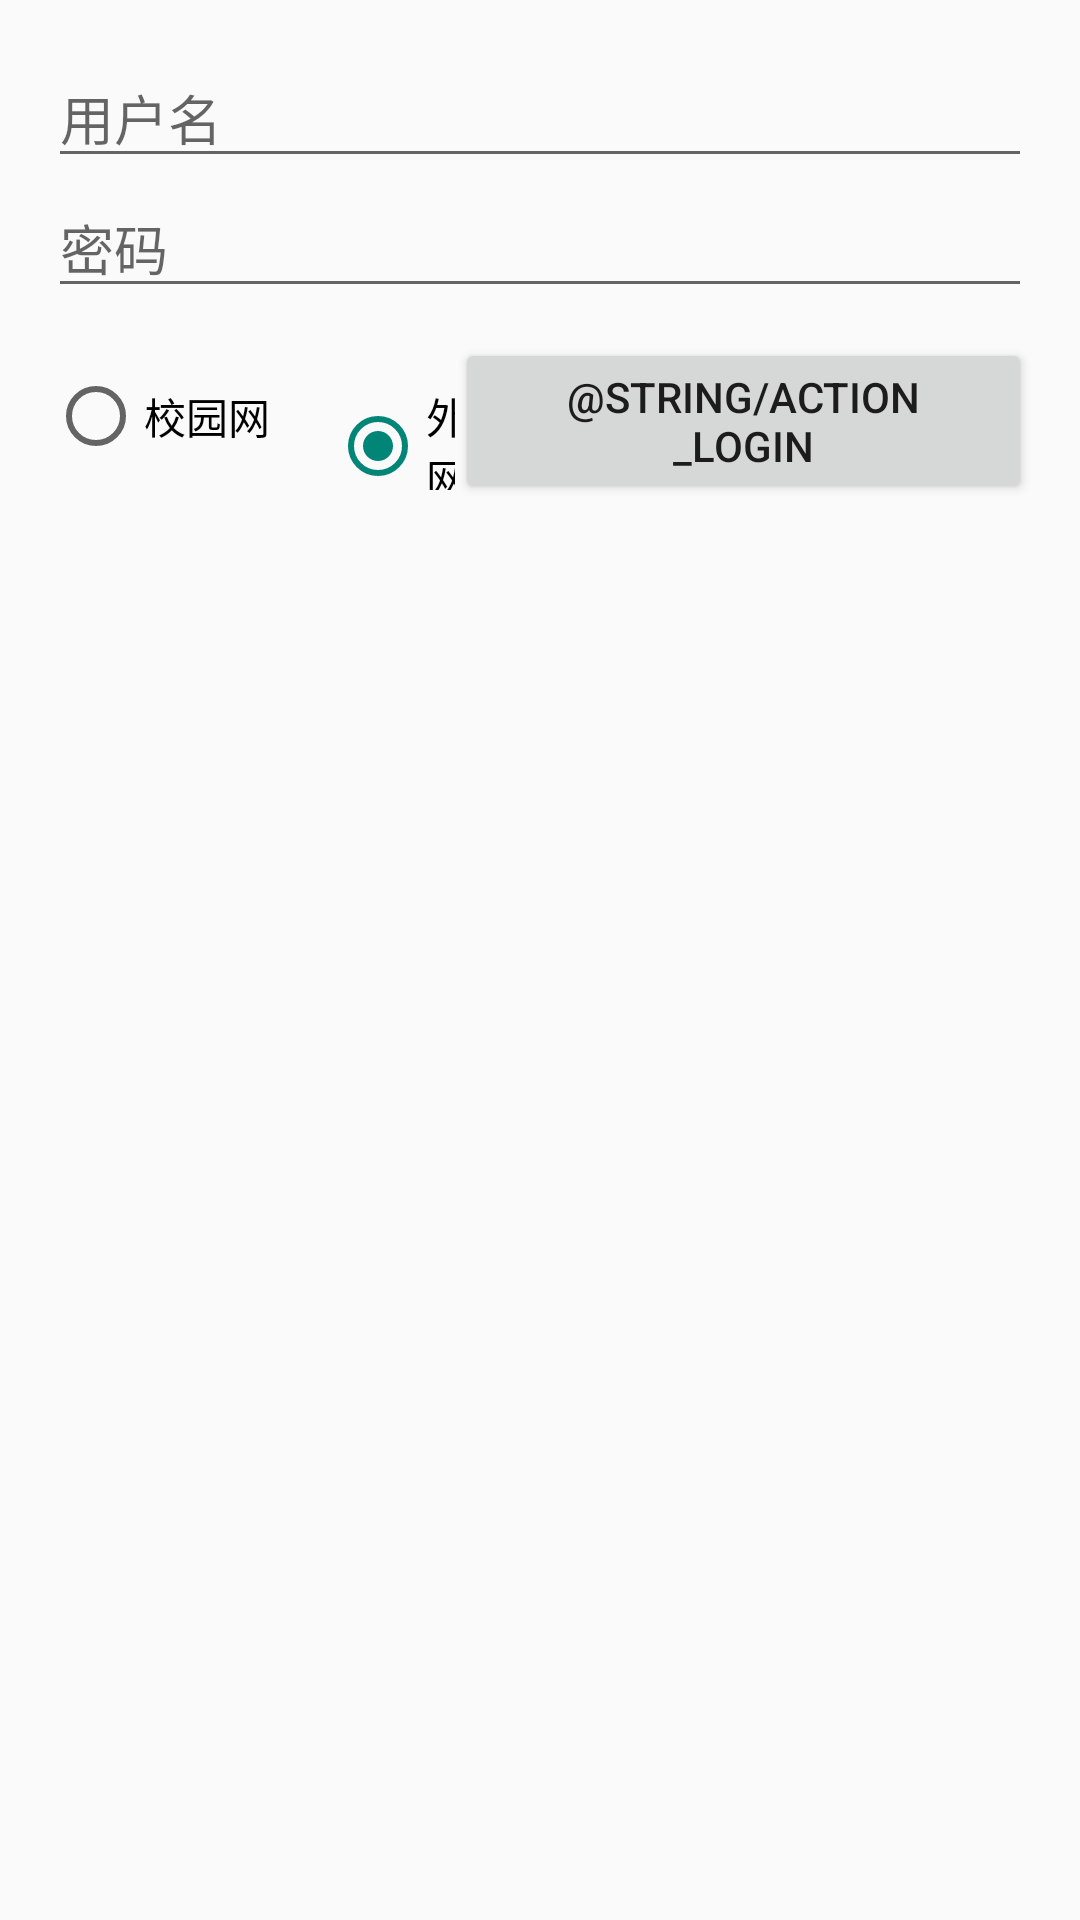

Reconstruct the res/layout file that produces this screen, plus the resources it refers to.
<!-- AndroidManifest.xml: application theme AppTheme.Default -->
<!-- res/layout/activity_login.xml -->
<FrameLayout xmlns:android="http://schemas.android.com/apk/res/android"
    xmlns:tools="http://schemas.android.com/tools"
    android:layout_width="match_parent"
    android:layout_height="match_parent"
    tools:context=".LoginActivity" >

    

    <ScrollView
        android:id="@+id/login_form"
        android:layout_width="match_parent"
        android:layout_height="match_parent" >

        <LinearLayout
            style="@style/LoginFormContainer"
            android:orientation="vertical" >

            <EditText
                android:id="@+id/username"
                android:layout_width="match_parent"
                android:layout_height="wrap_content"
                android:hint="@string/prompt_username"
                android:inputType="text"
                android:maxLines="1"
                android:singleLine="true" />

            <EditText
                android:id="@+id/password"
                android:layout_width="match_parent"
                android:layout_height="wrap_content"
                android:hint="@string/prompt_password"
                android:inputType="textPassword"
                android:maxLines="1"
                android:singleLine="true" />

            <LinearLayout
                android:layout_width="match_parent"
                android:layout_height="wrap_content"
                android:orientation="horizontal" >

                <RadioGroup
                    android:id="@+id/radioGroup1"
                    android:layout_width="wrap_content"
                    android:layout_height="wrap_content"
                    android:layout_weight="0.6"
                    android:orientation="horizontal"
                    android:paddingTop="20dp" >

                    <RadioButton
                        android:id="@+id/radio_in"
                        android:layout_width="wrap_content"
                        android:layout_height="wrap_content"
                        android:paddingRight="20dp"
                        android:text="@string/nettype_in" />

                    <RadioButton
                        android:id="@+id/radio_out"
                        android:layout_width="wrap_content"
                        android:layout_height="wrap_content"
                        android:checked="true"
                        android:text="@string/nettype_out" />
                </RadioGroup>

                <LinearLayout
                    android:layout_width="wrap_content"
                    android:layout_height="wrap_content"
                    android:layout_weight="0.4"
                    android:gravity="right"
                    android:paddingTop="10dp" >

                    <Button
                        android:id="@+id/sign_in_button"
                        android:layout_width="wrap_content"
                        android:layout_height="wrap_content"
                        android:paddingLeft="20dp"
                        android:paddingRight="20dp"
                        android:text="@string/action_login" />
                </LinearLayout>
            </LinearLayout>
        </LinearLayout>
    </ScrollView>

</FrameLayout>
<!-- resources referenced by this layout -->
<resources>
  <string name="nettype_in">校园网</string>
  <string name="nettype_out">外网</string>
  <string name="prompt_password">密码</string>
  <string name="prompt_username">用户名</string>
  <style name="LoginFormContainer">
          <item name="android:layout_width">match_parent</item>
          <item name="android:layout_height">wrap_content</item>
          <item name="android:padding">16dp</item>
      </style>
  <style name="AppTheme.Default">
          <item name="actionbarColor">@color/blue_dark</item>
      </style>
  <color name="blue_dark">#698fc7</color>
</resources>
